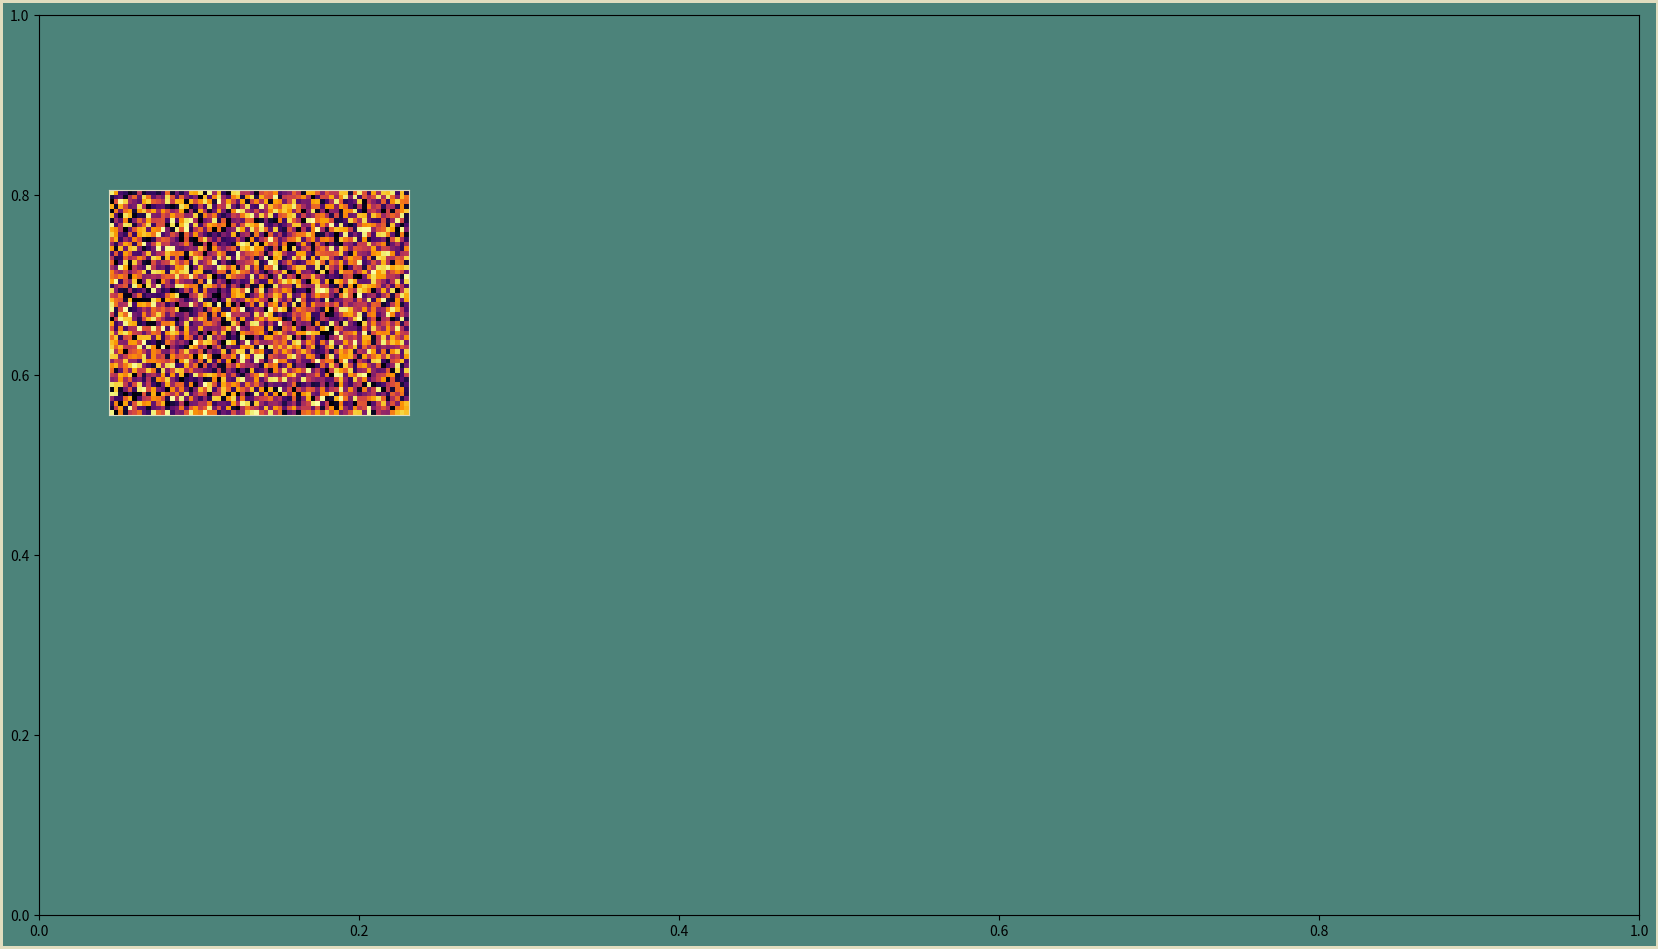

This chart was generated by the following Python code:
"""
Generate an autoencoder neural network visualization
"""
import matplotlib
matplotlib.use("agg")
import matplotlib.pyplot as plt  # noqa: E402
import numpy as np  # noqa: E402

# Choose a color palette
BLUE = "#04253a"
GREEN = "#4c837a"
TAN = "#e1ddbf"
DPI = 300

# Changing these adjusts the size and layout of the visualization
FIGURE_WIDTH = 16
FIGURE_HEIGHT = 9
RIGHT_BORDER = 0.7
LEFT_BORDER = 0.7
TOP_BORDER = 0.8
BOTTOM_BORDER = 0.6

N_IMAGE_PIXEL_COLS = 64
N_IMAGE_PIXEL_ROWS = 48
N_NODES_BY_LAYER = [10, 7, 5, 8]

INPUT_IMAGE_BOTTOM = 5
INPUT_IMAGE_HEIGHT = 0.25 * FIGURE_HEIGHT
ERROR_IMAGE_SCALE = 0.7
ERROR_GAP_SCALE = 0.3
BETWEEN_LAYER_SCALE = 0.8
BETWEEN_NODE_SCALE = 0.4


def main():
    """
    Build a visualization of an image autoencoder neural network,
    piece by piece.

    A central data structure in this example is the collection of parameters
    that define how the image is laid out. It is a set of nested dictionaries.
    """
    p = construct_parameters()
    fig, ax_boss = create_background(p)

    p = find_node_image_size(p)
    p = find_between_layer_gap(p)
    p = find_between_node_gap(p)
    p = find_error_image_position(p)

    add_input_image(fig, p)
    save_nn_viz(fig, postfix="19_input_random_refactored")


def construct_parameters():
    """
    Build a dictionary of parameters that describe the size and location
    of the elements of the visualization. This is a convenient way to pass
    the collection of them around .
    """
    # Enforce square pixels. Each pixel will have the same height and width.
    aspect_ratio = N_IMAGE_PIXEL_COLS / N_IMAGE_PIXEL_ROWS

    parameters = {}

    # The figure as a whole
    parameters["figure"] = {
        "height": FIGURE_HEIGHT,
        "width": FIGURE_WIDTH,
    }

    # The input and output images
    parameters["input"] = {
        "n_cols": N_IMAGE_PIXEL_COLS,
        "n_rows": N_IMAGE_PIXEL_ROWS,
        "aspect_ratio": aspect_ratio,
        "image": {
            "bottom": INPUT_IMAGE_BOTTOM,
            "height": INPUT_IMAGE_HEIGHT,
            "width": INPUT_IMAGE_HEIGHT * aspect_ratio,
        }
    }

    # The network as a whole
    parameters["network"] = {
        "n_nodes": N_NODES_BY_LAYER,
        "n_layers": len(N_NODES_BY_LAYER),
        "max_nodes": np.max(N_NODES_BY_LAYER),
    }

    # Individual node images
    parameters["node_image"] = {
       "height": 0,
       "width": 0,
    }

    parameters["error_image"] = {
        "left": 0,
        "bottom": 0,
        "width": parameters["input"]["image"]["width"] * ERROR_IMAGE_SCALE,
        "height": parameters["input"]["image"]["height"] * ERROR_IMAGE_SCALE,
    }

    parameters["gap"] = {
       "right_border": RIGHT_BORDER,
       "left_border": LEFT_BORDER,
       "bottom_border": BOTTOM_BORDER,
       "top_border": TOP_BORDER,
       "between_layer": 0,
       "between_layer_scale": BETWEEN_LAYER_SCALE,
       "between_node": 0,
       "between_node_scale": BETWEEN_NODE_SCALE,
       "error_gap_scale": ERROR_GAP_SCALE,
    }

    return parameters


def create_background(p):
    fig = plt.figure(
        edgecolor=TAN,
        facecolor=GREEN,
        figsize=(p["figure"]["width"], p["figure"]["height"]),
        linewidth=4,
    )
    ax_boss = fig.add_axes((0, 0, 1, 1), facecolor="none")
    ax_boss.set_xlim(0, 1)
    ax_boss.set_ylim(0, 1)
    return fig, ax_boss


def find_node_image_size(p):
    """
    What should the height and width of each node image be?
    As big as possible, given the constraints.
    There are two possible constraints:
        1. Fill the figure top-to-bottom.
        2. Fill the figure side-to-side.
    To determine which of these limits the size of the node images,
    we'll calculate the image size assuming each constraint separately,
    then respect the one that results in the smaller node image.
    """
    # First assume height is the limiting factor.
    total_space_to_fill = (
        p["figure"]["height"]
        - p["gap"]["bottom_border"]
        - p["gap"]["top_border"]
    )
    # Use the layer with the largest number of nodes (n_max).
    # Pack the images and the gaps as tight as possible.
    # In that case, if the image height is h,
    # the gaps will each be h * p["gap"]["between_node_scale"].
    # There will be n_max nodes and (n_max - 1) gaps.
    # After a wee bit of algebra:
    height_constrained_by_height = (
        total_space_to_fill / (
           p["network"]["max_nodes"]
           + (p["network"]["max_nodes"] - 1)
           * p["gap"]["between_node_scale"]
        )
    )

    # Second assume width is the limiting factor.
    total_space_to_fill = (
        p["figure"]["width"]
        - p["gap"]["left_border"]
        - p["gap"]["right_border"]
        - 2 * p["input"]["image"]["width"]
    )
    # Again, pack the images as tightly as possible side-to-side.
    # In this case, if the image width is w,
    # the gaps will each be w * p["gap"]["between_layer_scale"].
    # There will be n_layer nodes and (n_layer + 1) gaps.
    # After another tidbit of algebra:
    width_constrained_by_width = (
        total_space_to_fill / (
           p["network"]["n_layers"]
           + (p["network"]["n_layers"] + 1)
           * p["gap"]["between_layer_scale"]
        )
    )

    # Figure out what the height would be for this width.
    height_constrained_by_width = (
        width_constrained_by_width
        / p["input"]["aspect_ratio"]
    )

    # See which constraint is more restrictive, and go with that one.
    p["node_image"]["height"] = np.minimum(
        height_constrained_by_width,
        height_constrained_by_height)
    p["node_image"]["width"] = (
        p["node_image"]["height"]
        * p["input"]["aspect_ratio"]
    )
    return p


def find_between_layer_gap(p):
    """
    How big is the horizontal spacing between_layers?
    This is also the spacing between the input image and the first layer
    and between the last layer and the output image.
    """
    horizontal_gap_total = (
        p["figure"]["width"]
        - 2 * p["input"]["image"]["width"]
        - p["network"]["n_layers"] * p["node_image"]["width"]
        - p["gap"]["left_border"]
        - p["gap"]["right_border"]
    )
    n_horizontal_gaps = p["network"]["n_layers"] + 1
    p["gap"]["between_layer"] = horizontal_gap_total / n_horizontal_gaps
    return p


def find_between_node_gap(p):
    """
    How big is the vertical gap between_node images?
    """
    vertical_gap_total = (
        p["figure"]["height"]
        - p["gap"]["top_border"]
        - p["gap"]["bottom_border"]
        - p["network"]["max_nodes"]
        * p["node_image"]["height"]
    )
    n_vertical_gaps = p["network"]["max_nodes"] - 1
    p["gap"]["between_node"] = vertical_gap_total / n_vertical_gaps
    return p


def find_error_image_position(p):
    """
    Where exactly should the error image be positioned?
    """
    p["error_image"]["bottom"] = (
        p["input"]["image"]["bottom"]
        - p["input"]["image"]["height"]
        * p["gap"]["error_gap_scale"]
        - p["error_image"]["height"]
    )
    error_image_center = (
        p["figure"]["width"]
        - p["gap"]["right_border"]
        - p["input"]["image"]["width"] / 2
    )
    p["error_image"]["left"] = (
        error_image_center
        - p["error_image"]["width"] / 2
    )
    return p


def add_input_image(fig, p):
    """
    All Axes to be added use the rectangle specification
        (left, bottom, width, height)
    """
    absolute_pos = (
        p["gap"]["left_border"],
        p["input"]["image"]["bottom"],
        p["input"]["image"]["width"],
        p["input"]["image"]["height"])
    ax_input = add_image_axes(fig, p, absolute_pos)
    add_filler_image(
       ax_input,
       p["input"]["n_rows"],
       p["input"]["n_cols"],
    )


def add_image_axes(fig, p, absolute_pos):
    """
    Locate the Axes for the image corresponding to this node within the Figure.

    absolute_pos: Tuple of
        (left_position, bottom_position, width, height)
    in inches on the Figure.
    """
    scaled_pos = (
        absolute_pos[0] / p["figure"]["width"],
        absolute_pos[1] / p["figure"]["height"],
        absolute_pos[2] / p["figure"]["width"],
        absolute_pos[3] / p["figure"]["height"])
    ax = fig.add_axes(scaled_pos)
    ax.tick_params(bottom=False, top=False, left=False, right=False)
    ax.tick_params(
        labelbottom=False, labeltop=False, labelleft=False, labelright=False)
    ax.spines["top"].set_color(TAN)
    ax.spines["bottom"].set_color(TAN)
    ax.spines["left"].set_color(TAN)
    ax.spines["right"].set_color(TAN)
    return ax


def add_filler_image(ax, n_im_rows, n_im_cols):
    """
    Add a chunk of image as a placeholder.
    """
    fill_patch = np.random.sample(size=(n_im_rows, n_im_cols))
    ax.imshow(fill_patch, cmap="inferno")


def save_nn_viz(fig, postfix="0"):
    """
    Generate a new filename for each step of the process.
    """
    base_name = "nn_viz_"
    filename = base_name + postfix + ".png"
    fig.savefig(
        filename,
        edgecolor=fig.get_edgecolor(),
        facecolor=fig.get_facecolor(),
        dpi=DPI,
    )


if __name__ == "__main__":
    main()
